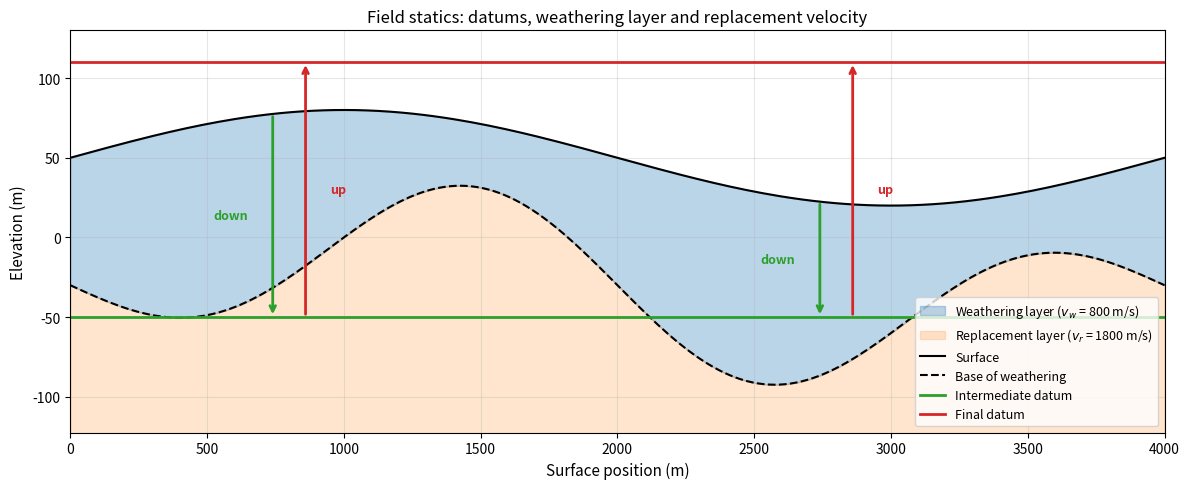

The matplotlib source for this figure: (Note: this script raises an exception after producing the figure.)
"""
Statics datums and replacement velocity figure for Term 1 Lecture 03.

Draws a cross-section showing surface elevation, a low-velocity weathering
layer, an intermediate datum close to the base of weathering, and a final
reference datum placed above the highest surface elevation. The arrows show the
direction of the static shift applied to the data: first down from the surface
to the intermediate datum, then up from the intermediate datum to the final datum.
"""

import numpy as np
import matplotlib.pyplot as plt

# ---------------------------------------------------------------------------
# Simple 2-D model
# ---------------------------------------------------------------------------
x = np.linspace(0.0, 4000.0, 200)

# Surface elevation (m)
elevation = 50.0 + 30.0 * np.sin(2.0 * np.pi * x / 4000.0)
max_elevation = np.max(elevation)

# Base of weathering (m below surface)
base_weathering = elevation - 80.0 - 40.0 * np.sin(2.0 * np.pi * x / 2000.0)

# Datums
intermediate_datum = np.full_like(x, np.mean(base_weathering) - 20.0)
# Final datum is placed above the highest surface elevation so that the total
# shift to the final datum has the desired sign after the intermediate datum.
final_datum = np.full_like(x, max_elevation + 30.0)

# Velocities
v_weathering = 800.0   # m/s
v_replacement = 1800.0 # m/s

# ---------------------------------------------------------------------------
# Plot
# ---------------------------------------------------------------------------
fig, ax = plt.subplots(figsize=(12, 5))

# Fill regions
ax.fill_between(x, elevation, base_weathering, color="C0", alpha=0.3,
                label=f"Weathering layer ($v_w$ = {v_weathering:.0f} m/s)")
ax.fill_between(x, base_weathering, -200.0, color="C1", alpha=0.2,
                label=f"Replacement layer ($v_r$ = {v_replacement:.0f} m/s)")

# Boundaries
ax.plot(x, elevation, "k-", lw=1.5, label="Surface")
ax.plot(x, base_weathering, "k--", lw=1.5, label="Base of weathering")
ax.plot(x, intermediate_datum, "C2-", lw=2, label="Intermediate datum")
ax.plot(x, final_datum, "C3-", lw=2, label="Final datum")

# Vertical-ray schematic at two surface locations
for x0 in [800.0, 2800.0]:
    # Offset the two arrows horizontally so they do not overlap.
    # The down arrow is drawn slightly to the left, the up arrow slightly to the right.
    x_down = x0 - 60.0
    x_up = x0 + 60.0

    i_down = np.argmin(np.abs(x - x_down))
    i_up = np.argmin(np.abs(x - x_up))

    surf_down = elevation[i_down]
    interm_down = intermediate_datum[i_down]
    surf_up = elevation[i_up]
    interm_up = intermediate_datum[i_up]
    final_up = final_datum[i_up]

    # Arrow 1: surface -> intermediate datum (downward data shift)
    ax.annotate("", xy=(x_down, interm_down), xytext=(x_down, surf_down),
                arrowprops=dict(arrowstyle="->", color="C2", lw=2.0))
    # Arrow 2: intermediate datum -> final datum (upward data shift)
    ax.annotate("", xy=(x_up, final_up), xytext=(x_up, interm_up),
                arrowprops=dict(arrowstyle="->", color="C3", lw=2.0))

    # Labels for the two shift components, placed on opposite sides of the arrows
    ax.text(x_down - 90.0, 0.5 * (surf_down + interm_down), "down", fontsize=9, color="C2",
            fontweight="bold", ha="right", va="center")
    ax.text(x_up + 90.0, 0.5 * (interm_up + final_up), "up", fontsize=9, color="C3",
            fontweight="bold", ha="left", va="center")

ax.set_xlim(x[0], x[-1])
ax.set_ylim(np.min(base_weathering) - 30.0, max_elevation + 50.0)
ax.set_xlabel("Surface position (m)", fontsize=11)
ax.set_ylabel("Elevation (m)", fontsize=11)
ax.set_title("Field statics: datums, weathering layer and replacement velocity", fontsize=12)
ax.legend(loc="lower right", fontsize=9)
ax.grid(True, alpha=0.3)

plt.tight_layout()
plt.savefig("figures/term01_lec03/term01_lec03_statics_datums.png", dpi=200, bbox_inches="tight")
print("Saved figures/term01_lec03/term01_lec03_statics_datums.png")
